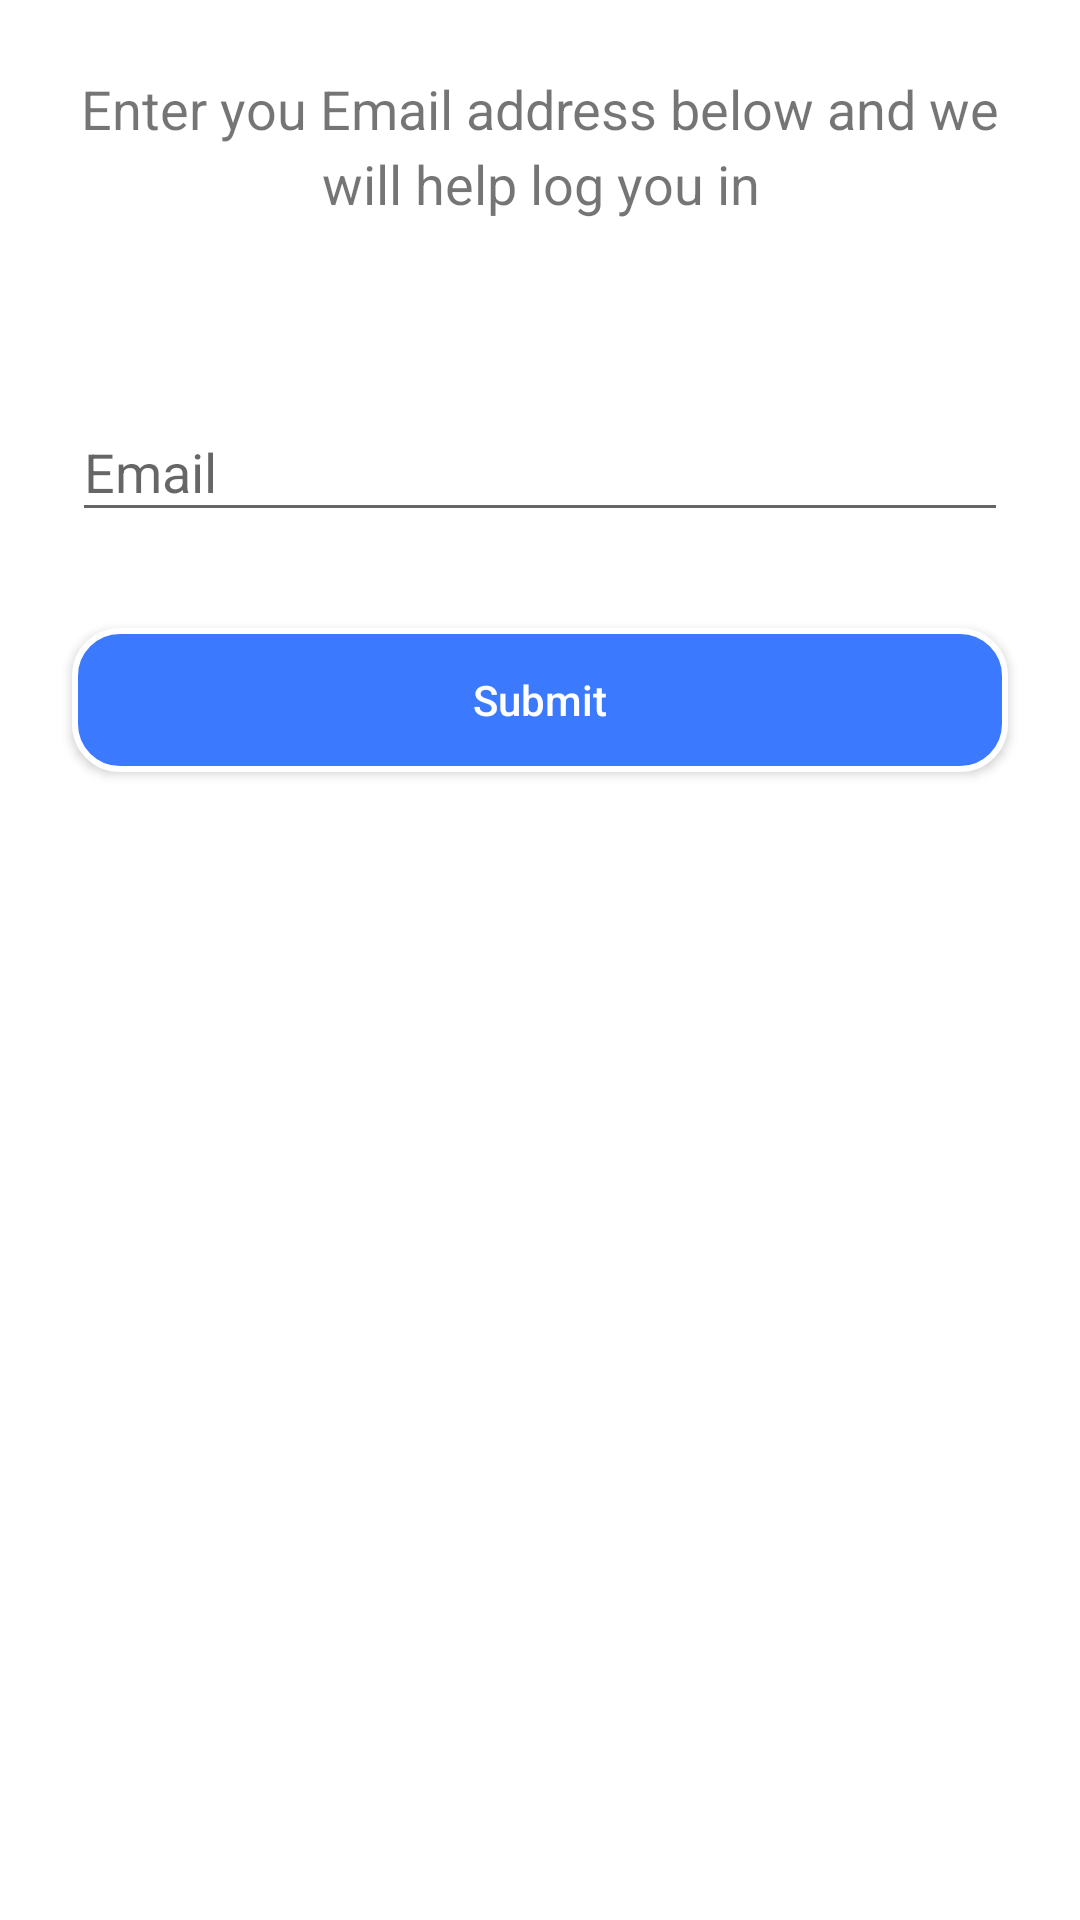

Produce the Android XML layout that renders to this screen, including the resource entries it uses.
<!-- AndroidManifest.xml: application theme AppTheme -->
<!-- res/layout/activity_forget_password.xml -->
<?xml version="1.0" encoding="utf-8"?>
<RelativeLayout
    xmlns:android="http://schemas.android.com/apk/res/android"
    xmlns:app="http://schemas.android.com/apk/res-auto"
    xmlns:tools="http://schemas.android.com/tools"
    android:layout_width="match_parent"
    android:background="@android:color/white"
    android:layout_height="match_parent"
    tools:context="com.forzo.holdMyCard.ui.activities.forgetpassword.ForgetPasswordActivity">


    <TextView

        android:id="@+id/email_des"
        android:layout_width="wrap_content"
        android:layout_height="wrap_content"
        android:text="@string/email_notice"
        android:textSize="18sp"
        android:lineSpacingExtra="4dp"
        android:layout_margin="24dp"
        android:textAlignment="center"
        />

    <android.support.design.widget.TextInputLayout
        android:id="@+id/email_forget"
        android:layout_width="match_parent"
        android:layout_below="@+id/email_des"
        android:layout_height="wrap_content"
        android:layout_marginBottom="8dp"
        android:layout_marginEnd="24dp"
        android:layout_marginStart="24dp"
        android:layout_marginTop="24dp"
        android:focusableInTouchMode="true"
        app:hintTextAppearance="@style/TextAppearance.App.TextInputLayout">

        <android.support.design.widget.TextInputEditText
            android:id="@+id/textInputEditTextEmail"
            android:layout_width="match_parent"
            android:layout_height="wrap_content"
            android:focusable="true"
            android:focusableInTouchMode="true"
            android:hint="@string/email"
            android:imeOptions="actionNext"
            android:importantForAutofill="noExcludeDescendants"
            android:inputType="text|textNoSuggestions"
            android:maxLines="1"
            android:textColor="@android:color/black" />

    </android.support.design.widget.TextInputLayout>


    <Button
        android:id="@+id/submit_button"
        android:layout_width="match_parent"
        android:layout_height="wrap_content"
        android:layout_below="@+id/email_forget"
        android:layout_centerHorizontal="true"
        android:layout_marginBottom="8dp"
        android:layout_marginEnd="24dp"
        android:textColor="@android:color/white"
        android:layout_marginStart="24dp"
        android:layout_marginTop="24dp"
        android:background="@drawable/button_bg"
        android:text="@string/submit"
        android:textAllCaps="false" />

</RelativeLayout>
<!-- resources referenced by this layout -->
<resources>
  <!-- drawable button_bg (drawable) -->
  <?xml version="1.0" encoding="utf-8"?>
  <shape
      xmlns:android="http://schemas.android.com/apk/res/android">
      <stroke
          android:width="2dp"
          android:color="@android:color/white"/>
      <corners
          android:radius="15dp" />
  
      <padding
          android:left="10dp"
          android:right="10dp"
          android:top="10dp"
          android:bottom="10dp"/>
  
      <solid android:color="@color/colorPrimary"/>
  </shape>
  <string name="email">Email</string>
  <string name="email_notice">Enter you Email address below and we will help log you in</string>
  <string name="submit">Submit</string>
  <style name="TextAppearance.App.TextInputLayout" parent="@android:style/TextAppearance">
          <item name="colorControlNormal">#c5c5c5</item>
          <item name="colorControlActivated">#515151</item>
          <item name="colorControlHighlight">#515151</item>
      </style>
  <style name="AppTheme" parent="Theme.AppCompat.Light.DarkActionBar">
          
          <item name="colorPrimary">@color/colorPrimary</item>
          <item name="colorPrimaryDark">@color/colorPrimaryDark</item>
          <item name="colorAccent">@color/colorAccent</item>
  
      </style>
  <color name="colorPrimary">#3B79FF</color>
  <color name="colorPrimaryDark">#3868E4</color>
  <color name="colorAccent">#515151</color>
</resources>
